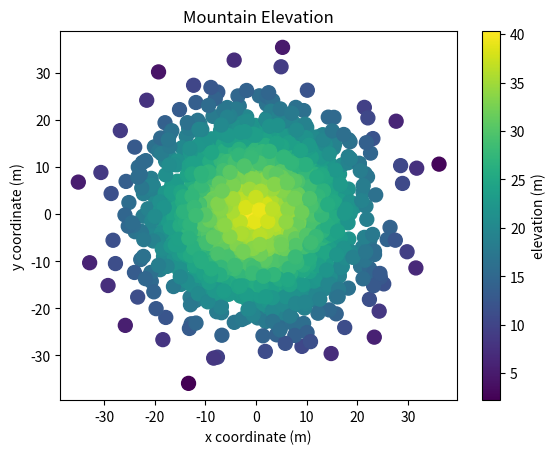

Write Python code to recreate this figure.
#!/usr/bin/env python3
import numpy as np
import matplotlib.pyplot as plt

np.random.seed(5)

x = np.random.randn(2000) * 10
y = np.random.randn(2000) * 10
z = np.random.rand(2000) + 40 - np.sqrt(np.square(x) + np.square(y))

plt.ylabel('y coordinate (m)')
plt.xlabel('x coordinate (m)')
plt.title('Mountain Elevation')

plt.scatter(x, y, s=100, c=z)
y = plt.colorbar()
y.set_label('elevation (m)')
